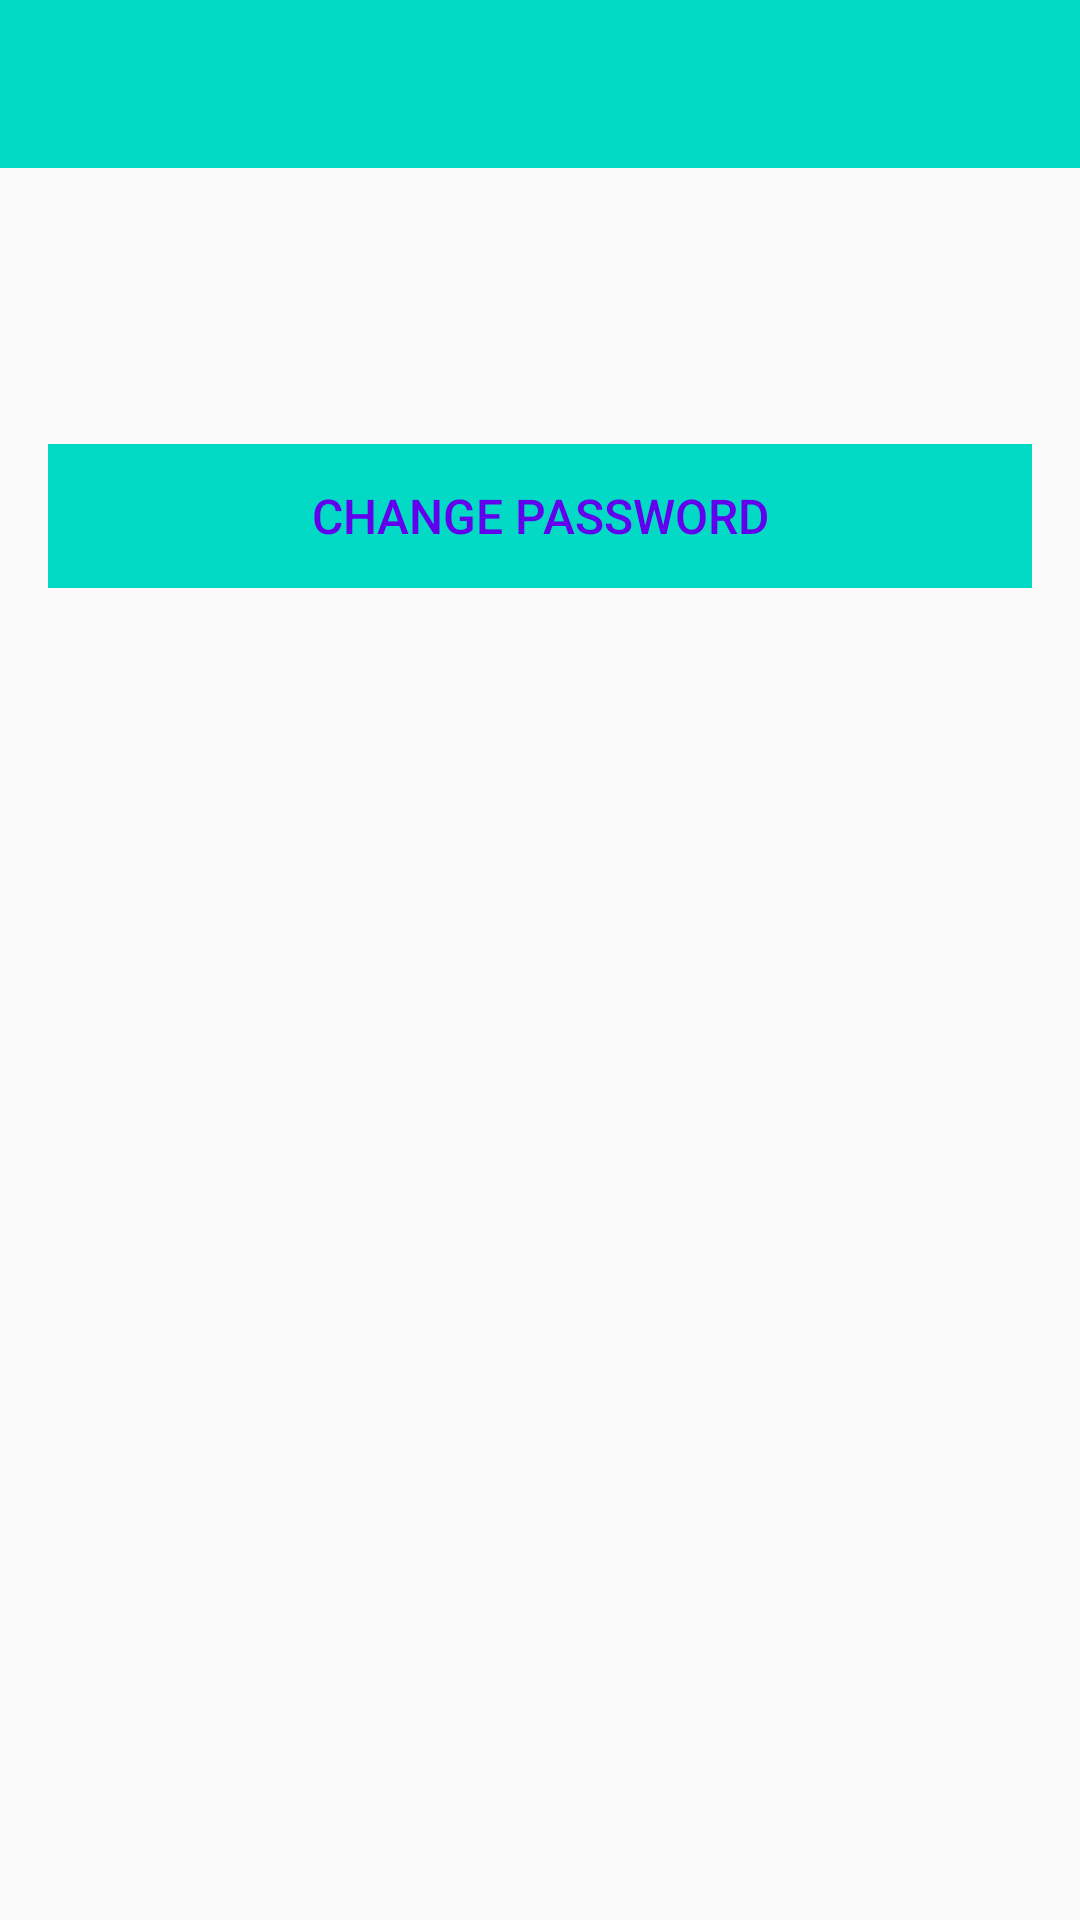

Layout XML and referenced resources for this Android screen:
<!-- AndroidManifest.xml: application theme AppTheme -->
<!-- res/layout/activity_settings.xml -->
<?xml version="1.0" encoding="utf-8"?>
<androidx.constraintlayout.widget.ConstraintLayout
        xmlns:android="http://schemas.android.com/apk/res/android"
        xmlns:tools="http://schemas.android.com/tools"
        xmlns:app="http://schemas.android.com/apk/res-auto"
        android:layout_width="match_parent"
        android:layout_height="match_parent"
        tools:context=".views.settings.SettingsView">

    <LinearLayout
            android:layout_width="match_parent"
            android:layout_height="wrap_content"
            android:orientation="vertical">

        <com.google.android.material.appbar.AppBarLayout
                android:id="@+id/appBarLayout"
                android:layout_width="match_parent"
                android:layout_height="wrap_content"
                android:background="@color/colorAccent"
                android:fitsSystemWindows="true"
                app:elevation="0dip"
                app:theme="@style/ThemeOverlay.AppCompat.Dark.ActionBar">

            <androidx.appcompat.widget.Toolbar
                    android:id="@+id/toolBarSettings"
                    android:layout_width="match_parent"
                    android:layout_height="wrap_content"
                    app:titleTextColor="@color/colorPrimary"/>
        </com.google.android.material.appbar.AppBarLayout>

        <TextView
                android:id="@+id/currentUser"
                android:layout_width="wrap_content"
                android:layout_height="wrap_content"/>

        <TextView
                android:id="@+id/currentUserEmail"
                android:layout_width="wrap_content"
                android:layout_height="wrap_content"/>
        <TextView
                android:id="@+id/totalHillforts"
                android:layout_width="wrap_content"
                android:layout_height="wrap_content"/>
        <TextView
                android:id="@+id/numHillfortsVisited"
                android:layout_width="wrap_content"
                android:layout_height="wrap_content"/>

        <Button
                android:id="@+id/btnChangePassword"
                android:layout_width="match_parent"
                android:layout_height="wrap_content"
                android:layout_margin="16dp"
                android:background="@color/colorAccent"
                android:paddingBottom="8dp"
                android:paddingTop="8dp"
                android:stateListAnimator="@null"
                android:text="@string/settings_change_password"
                android:textColor="@color/colorPrimary"
                android:textSize="16sp"/>

    </LinearLayout>

</androidx.constraintlayout.widget.ConstraintLayout>
<!-- resources referenced by this layout -->
<resources>
  <string name="settings_change_password">Change password</string>
  <style name="AppTheme" parent="Theme.AppCompat.Light.NoActionBar">
          
          <item name="colorPrimary">@color/colorPrimary</item>
          <item name="colorPrimaryDark">@color/colorPrimaryDark</item>
          <item name="colorAccent">@color/colorAccent</item>
      </style>
  <!-- not gathered from this repository: default colours our renderer supplied (Android Studio template values) -->
  <color name="colorPrimary">#FF6200EE</color>
  <color name="colorPrimaryDark">#FF3700B3</color>
  <color name="colorAccent">#FF03DAC5</color>
</resources>
